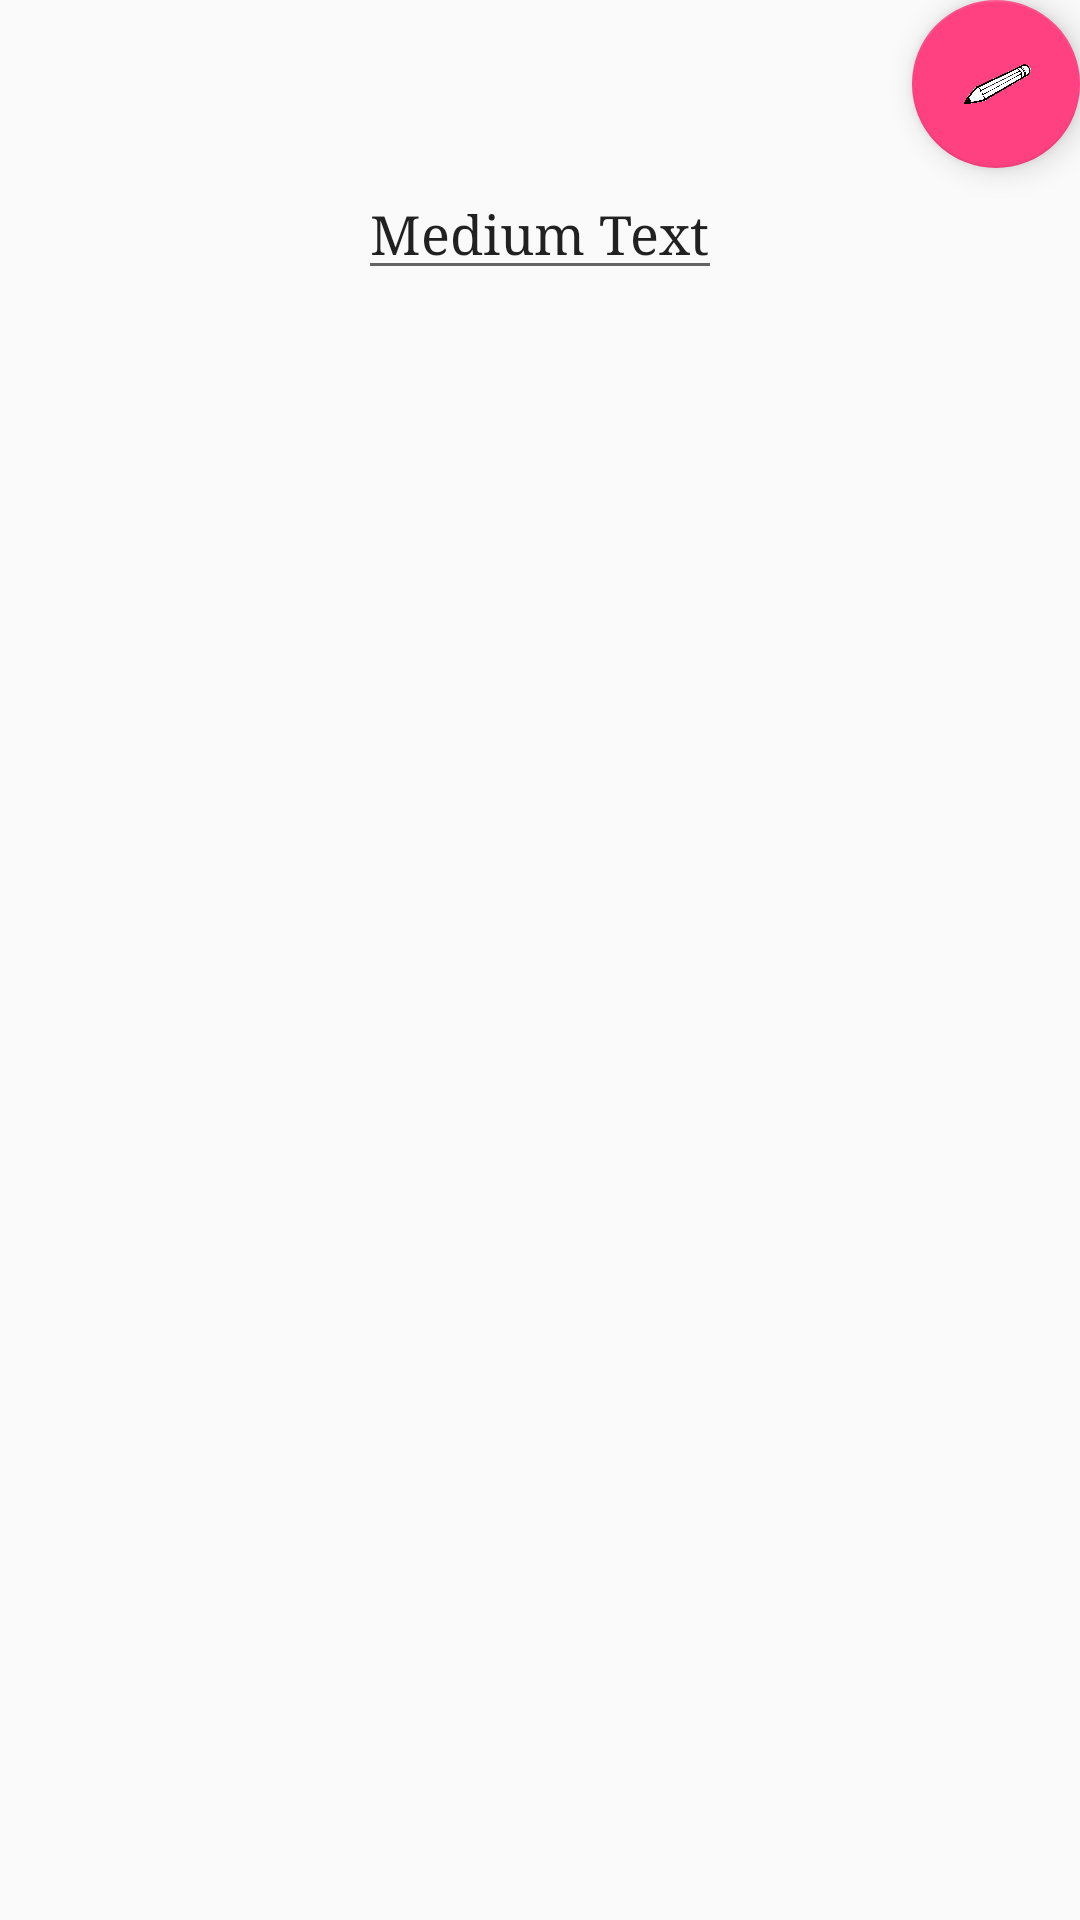

Layout XML and referenced resources for this Android screen:
<!-- AndroidManifest.xml: application theme AppTheme -->
<!-- res/layout/activity_editrecipe.xml -->
<?xml version="1.0" encoding="utf-8"?>
<LinearLayout xmlns:android="http://schemas.android.com/apk/res/android"
    android:orientation="vertical" android:layout_width="match_parent"
    android:layout_height="match_parent">

    <android.support.design.widget.FloatingActionButton android:id="@+id/fab"
        android:layout_width="wrap_content" android:layout_height="wrap_content"
        android:layout_gravity="bottom|end" android:layout_margin="@dimen/fab_margin"
        android:src="@drawable/crayon" />

    <EditText
        android:layout_width="wrap_content"
        android:layout_height="wrap_content"
        android:textAppearance="?android:attr/textAppearanceMedium"
        android:text="Medium Text"
        android:id="@+id/editText"
        android:layout_gravity="center_horizontal" />

</LinearLayout>
<!-- resources referenced by this layout -->
<resources>
  <!-- drawable crayon: png bitmap (drawable, 68812 bytes) -->
  <style name="AppTheme" parent="Theme.AppCompat.Light.DarkActionBar">
          
          <item name="colorPrimary">@color/colorActionBar</item>
          <item name="colorPrimaryDark">@color/colorPrimaryDark</item>
          <item name="colorAccent">@color/colorAccent</item>
          <item name="android:typeface">serif</item>
      </style>
  <color name="colorActionBar">#CC1D1D</color>
  <color name="colorPrimaryDark">#303F9F</color>
  <color name="colorAccent">#FF4081</color>
</resources>
